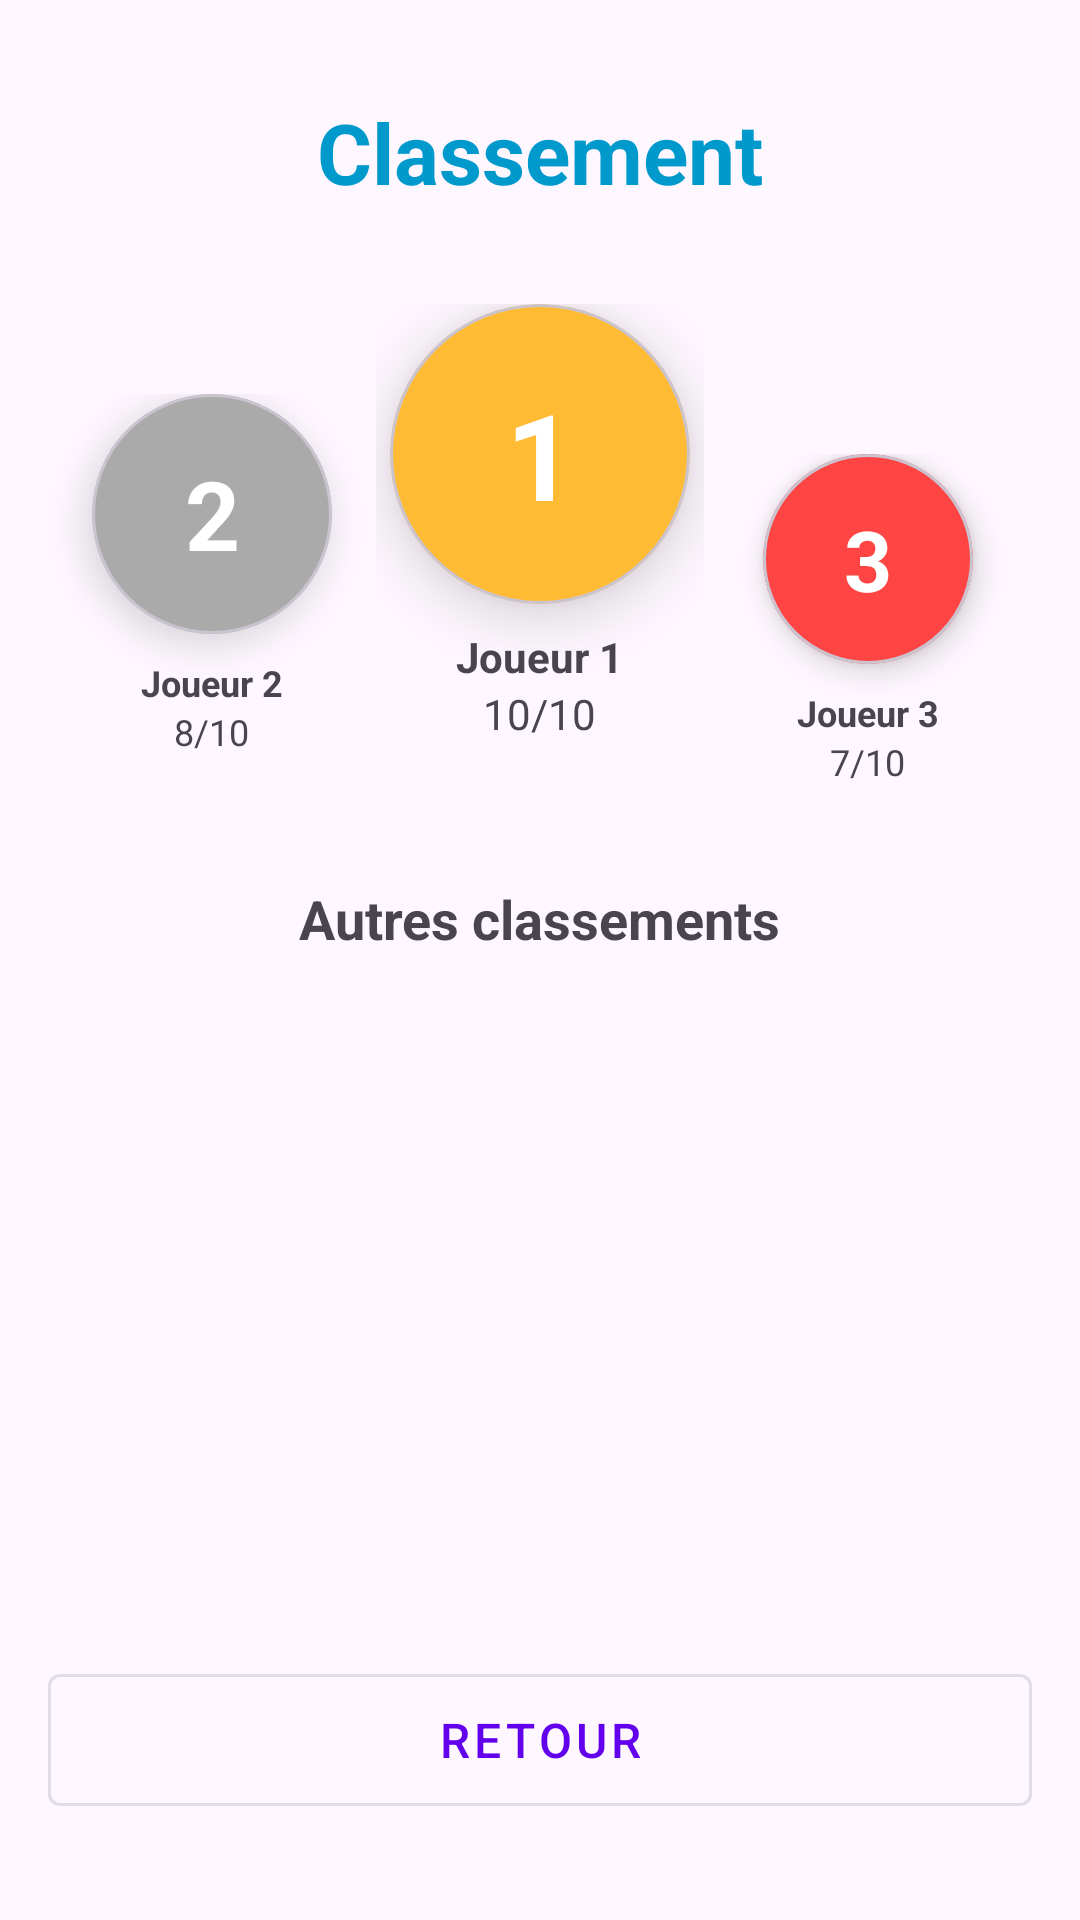

The Android layout XML behind this screen, and the referenced resources:
<!-- AndroidManifest.xml: application theme Theme.QuizApp -->
<!-- res/layout/activity_leaderboard.xml -->
<?xml version="1.0" encoding="utf-8"?>
<androidx.constraintlayout.widget.ConstraintLayout xmlns:android="http://schemas.android.com/apk/res/android"
    xmlns:app="http://schemas.android.com/apk/res-auto"
    xmlns:tools="http://schemas.android.com/tools"
    android:layout_width="match_parent"
    android:layout_height="match_parent"
    android:padding="16dp"
    tools:context=".view.LeaderboardActivity">

    <TextView
        android:id="@+id/tvTitle"
        android:layout_width="wrap_content"
        android:layout_height="wrap_content"
        android:text="Classement"
        android:textSize="28sp"
        android:textStyle="bold"
        android:textColor="@android:color/holo_blue_dark"
        app:layout_constraintEnd_toEndOf="parent"
        app:layout_constraintStart_toStartOf="parent"
        app:layout_constraintTop_toTopOf="parent"
        android:layout_marginTop="16dp" />

    
    <LinearLayout
        android:id="@+id/layoutPodium"
        android:layout_width="match_parent"
        android:layout_height="wrap_content"
        android:orientation="horizontal"
        android:layout_marginTop="32dp"
        app:layout_constraintEnd_toEndOf="parent"
        app:layout_constraintStart_toStartOf="parent"
        app:layout_constraintTop_toBottomOf="@+id/tvTitle">

        
        <LinearLayout
            android:layout_width="0dp"
            android:layout_height="wrap_content"
            android:layout_weight="1"
            android:orientation="vertical"
            android:gravity="center"
            android:layout_marginTop="30dp">

            <com.google.android.material.card.MaterialCardView
                android:layout_width="80dp"
                android:layout_height="80dp"
                app:cardCornerRadius="40dp"
                app:cardElevation="8dp"
                app:cardBackgroundColor="@android:color/darker_gray">

                <TextView
                    android:layout_width="match_parent"
                    android:layout_height="match_parent"
                    android:text="2"
                    android:textSize="32sp"
                    android:textStyle="bold"
                    android:textColor="@android:color/white"
                    android:gravity="center" />

            </com.google.android.material.card.MaterialCardView>

            <TextView
                android:id="@+id/tvSecondPlace"
                android:layout_width="wrap_content"
                android:layout_height="wrap_content"
                android:text="Joueur 2"
                android:textSize="12sp"
                android:textStyle="bold"
                android:layout_marginTop="8dp"
                android:gravity="center" />

            <TextView
                android:id="@+id/tvSecondScore"
                android:layout_width="wrap_content"
                android:layout_height="wrap_content"
                android:text="8/10"
                android:textSize="12sp"
                android:gravity="center" />

        </LinearLayout>

        
        <LinearLayout
            android:layout_width="0dp"
            android:layout_height="wrap_content"
            android:layout_weight="1"
            android:orientation="vertical"
            android:gravity="center">

            <com.google.android.material.card.MaterialCardView
                android:layout_width="100dp"
                android:layout_height="100dp"
                app:cardCornerRadius="50dp"
                app:cardElevation="12dp"
                app:cardBackgroundColor="@android:color/holo_orange_light">

                <TextView
                    android:layout_width="match_parent"
                    android:layout_height="match_parent"
                    android:text="1"
                    android:textSize="40sp"
                    android:textStyle="bold"
                    android:textColor="@android:color/white"
                    android:gravity="center" />

            </com.google.android.material.card.MaterialCardView>

            <TextView
                android:id="@+id/tvFirstPlace"
                android:layout_width="wrap_content"
                android:layout_height="wrap_content"
                android:text="Joueur 1"
                android:textSize="14sp"
                android:textStyle="bold"
                android:layout_marginTop="8dp"
                android:gravity="center" />

            <TextView
                android:id="@+id/tvFirstScore"
                android:layout_width="wrap_content"
                android:layout_height="wrap_content"
                android:text="10/10"
                android:textSize="14sp"
                android:gravity="center" />

        </LinearLayout>

        
        <LinearLayout
            android:layout_width="0dp"
            android:layout_height="wrap_content"
            android:layout_weight="1"
            android:orientation="vertical"
            android:gravity="center"
            android:layout_marginTop="50dp">

            <com.google.android.material.card.MaterialCardView
                android:layout_width="70dp"
                android:layout_height="70dp"
                app:cardCornerRadius="35dp"
                app:cardElevation="6dp"
                app:cardBackgroundColor="@android:color/holo_red_light">

                <TextView
                    android:layout_width="match_parent"
                    android:layout_height="match_parent"
                    android:text="3"
                    android:textSize="28sp"
                    android:textStyle="bold"
                    android:textColor="@android:color/white"
                    android:gravity="center" />

            </com.google.android.material.card.MaterialCardView>

            <TextView
                android:id="@+id/tvThirdPlace"
                android:layout_width="wrap_content"
                android:layout_height="wrap_content"
                android:text="Joueur 3"
                android:textSize="12sp"
                android:textStyle="bold"
                android:layout_marginTop="8dp"
                android:gravity="center" />

            <TextView
                android:id="@+id/tvThirdScore"
                android:layout_width="wrap_content"
                android:layout_height="wrap_content"
                android:text="7/10"
                android:textSize="12sp"
                android:gravity="center" />

        </LinearLayout>

    </LinearLayout>

    
    <TextView
        android:id="@+id/tvOtherRankings"
        android:layout_width="wrap_content"
        android:layout_height="wrap_content"
        android:text="Autres classements"
        android:textSize="18sp"
        android:textStyle="bold"
        android:layout_marginTop="32dp"
        app:layout_constraintEnd_toEndOf="parent"
        app:layout_constraintStart_toStartOf="parent"
        app:layout_constraintTop_toBottomOf="@+id/layoutPodium" />

    
    <androidx.recyclerview.widget.RecyclerView
        android:id="@+id/recyclerViewScores"
        android:layout_width="match_parent"
        android:layout_height="0dp"
        android:layout_marginTop="16dp"
        app:layout_constraintBottom_toTopOf="@+id/btnBack"
        app:layout_constraintEnd_toEndOf="parent"
        app:layout_constraintStart_toStartOf="parent"
        app:layout_constraintTop_toBottomOf="@+id/tvOtherRankings"
        tools:listitem="@layout/item_score" />

    <com.google.android.material.button.MaterialButton
        android:id="@+id/btnBack"
        android:layout_width="match_parent"
        android:layout_height="56dp"
        android:text="Retour"
        android:textSize="16sp"
        style="@style/Widget.MaterialComponents.Button.OutlinedButton"
        app:layout_constraintBottom_toBottomOf="parent"
        app:layout_constraintEnd_toEndOf="parent"
        app:layout_constraintStart_toStartOf="parent"
        android:layout_marginBottom="16dp" />

    <ProgressBar
        android:id="@+id/progressBar"
        android:layout_width="wrap_content"
        android:layout_height="wrap_content"
        android:visibility="gone"
        app:layout_constraintBottom_toBottomOf="parent"
        app:layout_constraintEnd_toEndOf="parent"
        app:layout_constraintStart_toStartOf="parent"
        app:layout_constraintTop_toTopOf="parent" />

</androidx.constraintlayout.widget.ConstraintLayout>
<!-- res/layout/item_score.xml (included above) -->
<?xml version="1.0" encoding="utf-8"?>
<com.google.android.material.card.MaterialCardView xmlns:android="http://schemas.android.com/apk/res/android"
    xmlns:app="http://schemas.android.com/apk/res-auto"
    android:layout_width="match_parent"
    android:layout_height="wrap_content"
    android:layout_margin="4dp"
    app:cardCornerRadius="8dp"
    app:cardElevation="4dp">

    <LinearLayout
        android:layout_width="match_parent"
        android:layout_height="wrap_content"
        android:orientation="horizontal"
        android:padding="16dp"
        android:gravity="center_vertical">

        <TextView
            android:id="@+id/tvPosition"
            android:layout_width="40dp"
            android:layout_height="40dp"
            android:text="4"
            android:textSize="18sp"
            android:textStyle="bold"
            android:gravity="center"
            android:background="@drawable/circle_background"
            android:textColor="@android:color/white" />

        <LinearLayout
            android:layout_width="0dp"
            android:layout_height="wrap_content"
            android:layout_weight="1"
            android:orientation="vertical"
            android:layout_marginStart="16dp">

            <TextView
                android:id="@+id/tvUsername"
                android:layout_width="wrap_content"
                android:layout_height="wrap_content"
                android:text="Nom du joueur"
                android:textSize="16sp"
                android:textStyle="bold" />

            <TextView
                android:id="@+id/tvCategory"
                android:layout_width="wrap_content"
                android:layout_height="wrap_content"
                android:text="Catégorie"
                android:textSize="12sp"
                android:textColor="@android:color/darker_gray" />

        </LinearLayout>

        <TextView
            android:id="@+id/tvScore"
            android:layout_width="wrap_content"
            android:layout_height="wrap_content"
            android:text="6/10"
            android:textSize="18sp"
            android:textStyle="bold"
            android:textColor="@android:color/holo_blue_dark" />

    </LinearLayout>

</com.google.android.material.card.MaterialCardView>
<!-- resources referenced by this layout -->
<resources>
  <style name="Theme.QuizApp" parent="Base.Theme.QuizApp" />
  <style name="Base.Theme.QuizApp" parent="Theme.Material3.DayNight">
          
          <item name="colorPrimary">@color/purple_500</item>
          <item name="colorPrimaryVariant">@color/purple_700</item>
          <item name="colorOnPrimary">@color/white</item>
          
          <item name="colorSecondary">@color/teal_200</item>
          <item name="colorSecondaryVariant">@color/teal_700</item>
          <item name="colorOnSecondary">@color/black</item>
          
          <item name="android:statusBarColor">?attr/colorPrimaryVariant</item>
          
      </style>
  <color name="purple_500">#FF6200EE</color>
  <color name="purple_700">#FF3700B3</color>
  <color name="white">#FFFFFFFF</color>
  <color name="teal_200">#FF03DAC5</color>
  <color name="teal_700">#FF018786</color>
  <color name="black">#FF000000</color>
</resources>
